Run: headless pygame with SDL's dummy video driver; simulated clock (each Clock.tick advances the game by its frame time, no real sleeping); random seed 0; keys injected as events and as key.get_pressed() state; mouse plan: one left click at the window centre at the start of phase 2, then a move to the lower-right quarter at the start of phase 3.
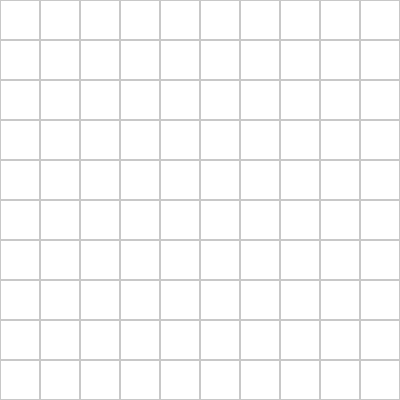
Frame 1 of 4 · flips 1–60 · no input
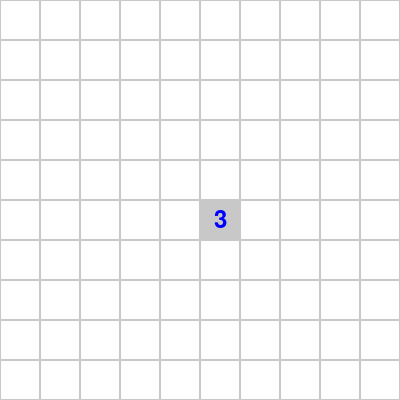
Frame 2 of 4 · flips 61–180 · clicked the window centre · tapped SPACE, RETURN · held RIGHT (→), D
Frame 3 of 4 · flips 181–300 · moved the mouse to the lower-right quarter · held DOWN (↓), S · screen unchanged from frame 2, image omitted
Frame 4 of 4 · flips 301–420 · held LEFT (←), A, UP (↑), W · screen unchanged from frame 3, image omitted

The pygame program that drew these frames:

import pygame
import random

# Configurações do jogo
GRID_SIZE = 10  # Redefinido para 10x10
CELL_SIZE = 40  # Tamanho de cada célula
NUM_BOMBAS = 15  # Quantidade de bombas

# Cores
WHITE = (255, 255, 255)
BLACK = (0, 0, 0)
GREY = (200, 200, 200)
RED = (255, 0, 0)
BLUE = (0, 0, 255)
GREEN = (0, 255, 0)
YELLOW = (255, 255, 0)

pygame.init()
screen = pygame.display.set_mode((GRID_SIZE * CELL_SIZE, GRID_SIZE * CELL_SIZE))
pygame.display.set_caption("Campo Minado")
font = pygame.font.Font(None, 36)

# Criar tabuleiro
board = [[0 for _ in range(GRID_SIZE)] for _ in range(GRID_SIZE)]
revealed = [[False for _ in range(GRID_SIZE)] for _ in range(GRID_SIZE)]
flags = [[False for _ in range(GRID_SIZE)] for _ in range(GRID_SIZE)]

# Distribuir bombas
bomb_positions = random.sample(range(GRID_SIZE * GRID_SIZE), NUM_BOMBAS)
for pos in bomb_positions:
    row, col = divmod(pos, GRID_SIZE)
    board[row][col] = -1

# Calcular números ao redor das bombas
def count_bombs(row, col):
    count = 0
    for i in range(-1, 2):
        for j in range(-1, 2):
            r, c = row + i, col + j
            if 0 <= r < GRID_SIZE and 0 <= c < GRID_SIZE and board[r][c] == -1:
                count += 1
    return count

for row in range(GRID_SIZE):
    for col in range(GRID_SIZE):
        if board[row][col] == -1:
            continue
        board[row][col] = count_bombs(row, col)

# Revelar células recursivamente
def reveal_cells(row, col):
    if revealed[row][col] or flags[row][col]:
        return
    revealed[row][col] = True
    if board[row][col] == 0:
        for i in range(-1, 2):
            for j in range(-1, 2):
                r, c = row + i, col + j
                if 0 <= r < GRID_SIZE and 0 <= c < GRID_SIZE:
                    reveal_cells(r, c)

def check_victory():
    for row in range(GRID_SIZE):
        for col in range(GRID_SIZE):
            if board[row][col] != -1 and not revealed[row][col]:
                return False
    return True

# Loop principal
game_over = False
victory = False
running = True
while running:
    screen.fill(WHITE)
    
    for event in pygame.event.get():
        if event.type == pygame.QUIT:
            running = False
        if event.type == pygame.MOUSEBUTTONDOWN and not game_over:
            x, y = event.pos
            row, col = y // CELL_SIZE, x // CELL_SIZE
            if event.button == 1:  # Clique esquerdo
                if board[row][col] == -1:
                    game_over = True
                else:
                    reveal_cells(row, col)
                if check_victory():
                    victory = True
                    game_over = True
            elif event.button == 3:  # Clique direito para bandeira
                flags[row][col] = not flags[row][col]
    
    # Desenhar tabuleiro
    for row in range(GRID_SIZE):
        for col in range(GRID_SIZE):
            rect = pygame.Rect(col * CELL_SIZE, row * CELL_SIZE, CELL_SIZE, CELL_SIZE)
            pygame.draw.rect(screen, GREY, rect, 0 if revealed[row][col] else 1)
            if revealed[row][col]:
                if board[row][col] == -1:
                    pygame.draw.circle(screen, RED, rect.center, CELL_SIZE // 4)
                elif board[row][col] > 0:
                    text = font.render(str(board[row][col]), True, BLUE)
                    screen.blit(text, text.get_rect(center=rect.center))
            elif flags[row][col]:
                pygame.draw.polygon(screen, YELLOW, [(col * CELL_SIZE + 10, row * CELL_SIZE + 30),
                                                      (col * CELL_SIZE + 30, row * CELL_SIZE + 20),
                                                      (col * CELL_SIZE + 10, row * CELL_SIZE + 10)])
    
    if game_over:
        message = "Você venceu!" if victory else "Game Over!"
        text = font.render(message, True, GREEN if victory else RED)
        screen.blit(text, (GRID_SIZE * CELL_SIZE // 4, GRID_SIZE * CELL_SIZE // 2))
    
    pygame.display.flip()
pygame.quit()
